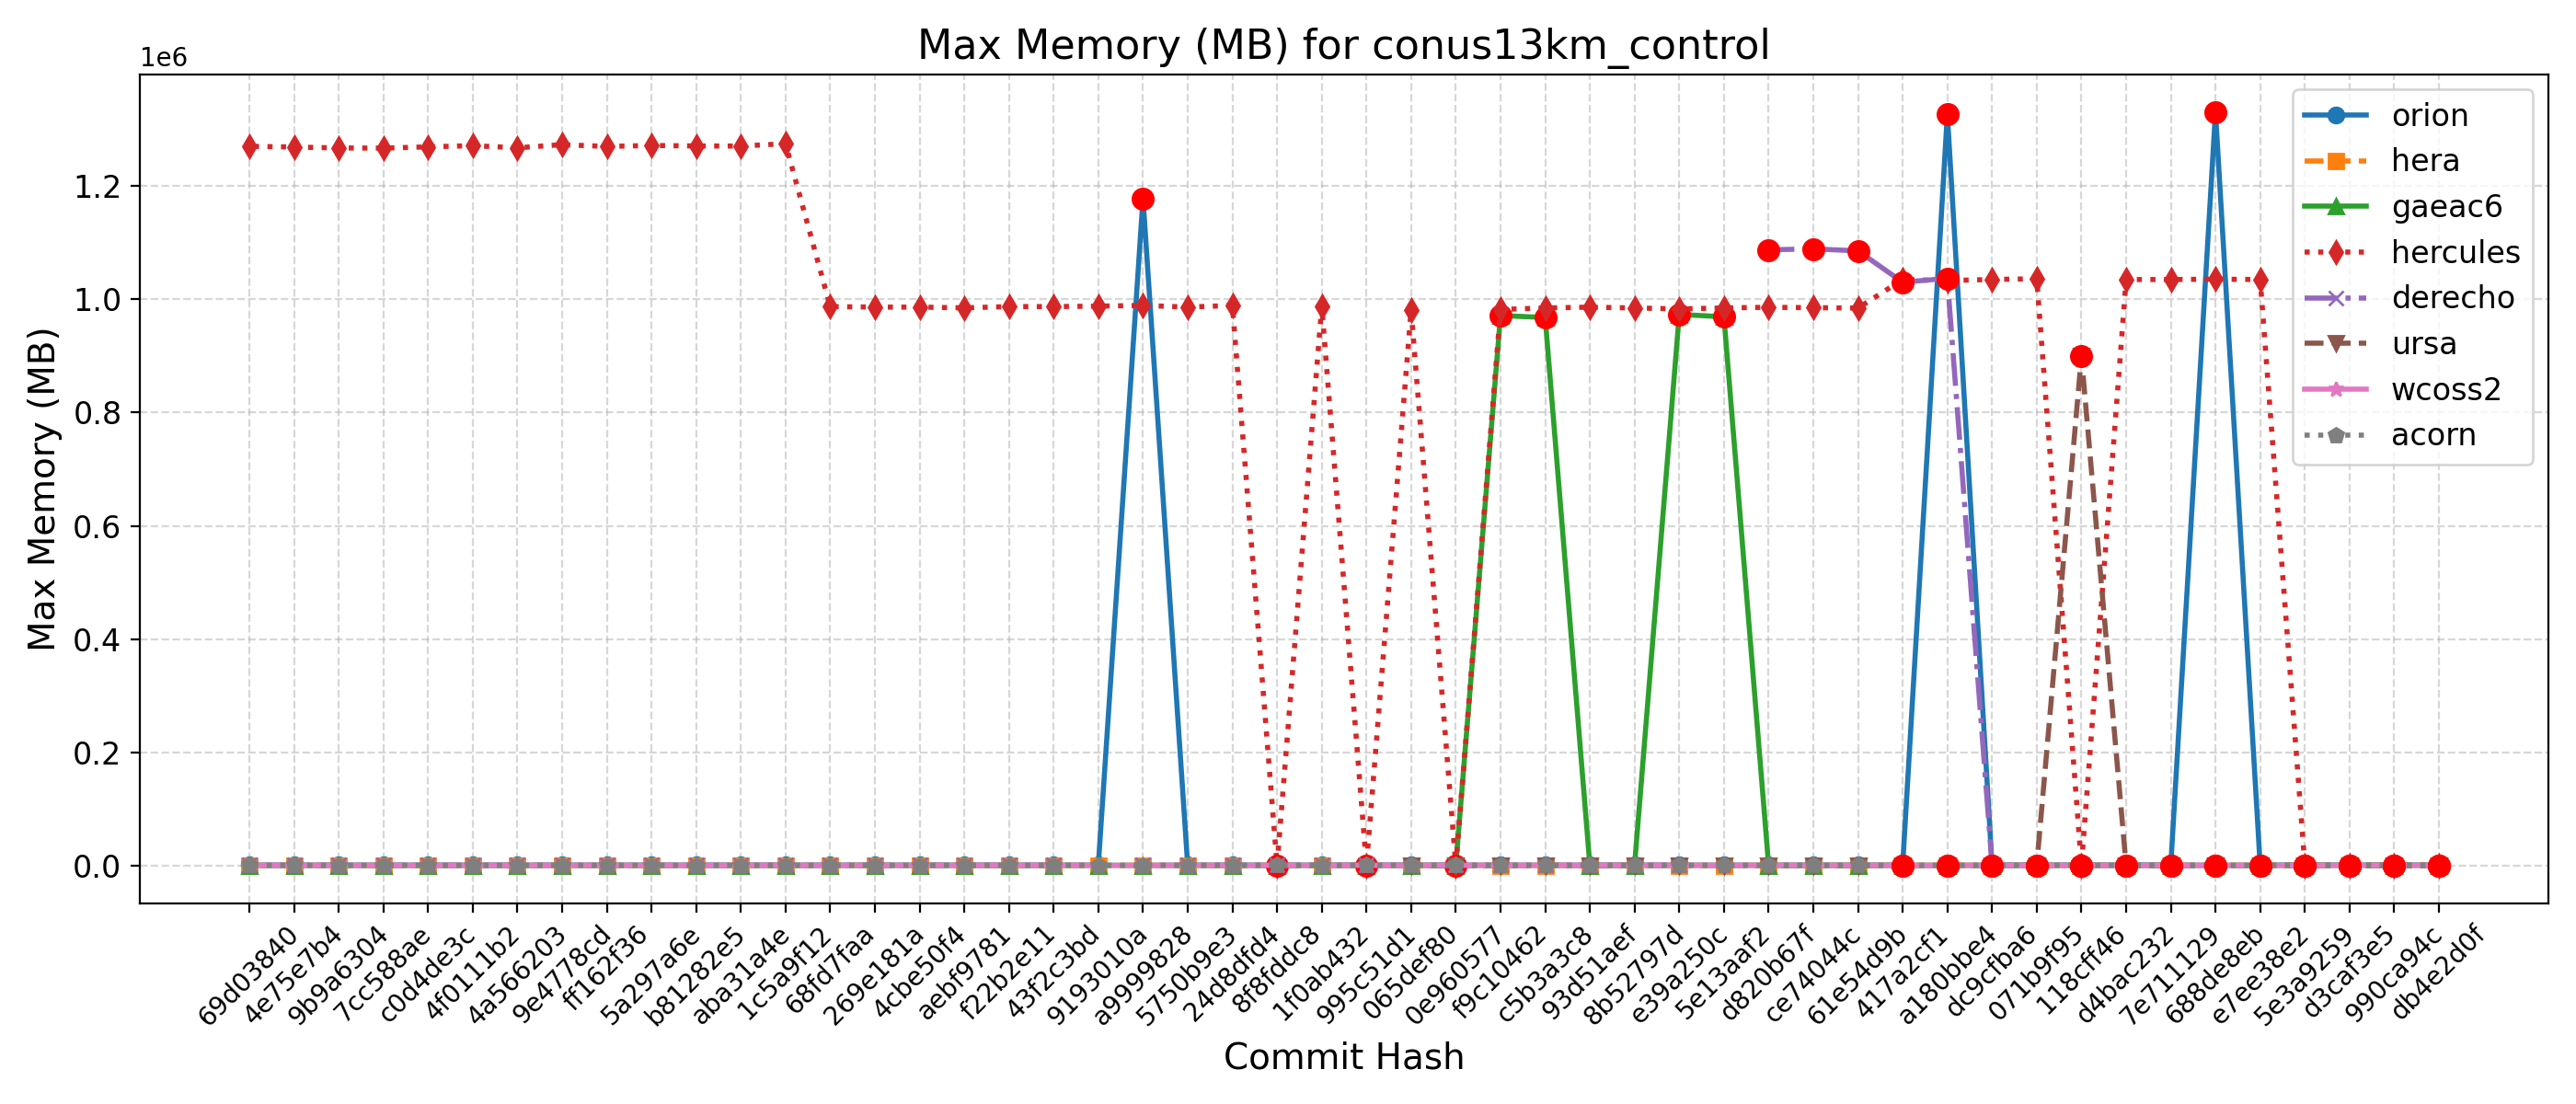

The data file committed next to this chart (first rows):
Hash, Date, Message, orion, hera, gaeac6, hercules, derecho, ursa, wcoss2, acorn
db4e2d0f, 2025-09-18, Replace icplocn2atm (integer) with use_o…, 1326, 1027, 1034, 1034, , 905, 1016, 1020
990ca94c, 2025-09-16, Update tests such that LSM and LANDICE a…, 1324, 1028, 1034, 1034, , 906, 1016, 1020
d3caf3e5, 2025-09-15, update mom6 to its main repo. 20250818 c…, 1325, 1028, 1037, 1034, , 906, 1015, 1020
5e3a9259, 2025-09-10, Introduce tuning parameter for convectiv…, 1329, 1027, 1032, 1034, , 905, 1021, 1020
e7ee38e2, 2025-09-08, Scale-aware 3DTKE EDMF and TTE-EDMF GFS …, 1324, 1027, 1033, 1034464, , 945, 1021, 1019
688de8eb, 2025-09-04, Fix default cdmbgwd settings (#2788), 1330248, 1030, 1032, 1035140, 1031, 906, 1022, 1019
7e711129, 2025-09-02, Use container with spack stack 1.9.2 (#2…, 1322, 1025, 1034, 1034508, 1031, 905, 1021, 1020
d4bac232, 2025-08-29, MPAS dycore + Atmosphere Generalization …, 1322, 1025, 1034, 1034508, 1031, 905, 1021, 1020
118cff46, 2025-08-25, Add FV3 grid mask for regional domains t…, 1331, 1027, 1029, 1035, 1031, 898988, 1021, 1019
071b9f95, 2025-08-22, Fix Restart IAU and Ultra-Low Reproducib…, 1328, 1027, 1027, 1035864, 1034, 905, 1015, 1019
dc9cfba6, 2025-08-19, Update CICE through 2025-07 and switch t…, 1320, 1029, 1028, 1034612, 1029, 906, 1022, 1019
a180bbe4, 2025-08-15, FV3: Fix Prate_avg and UPP call freq + F…, 1326396, 1028, 1030, 1032600, 1036536, 904, 1022, 1020
417a2cf1, 2025-08-13, Fix conus13km tests restart and decompos…, 1331, 1031, 1027, 1034504, 1029756, 905, 1019, 1020
61e54d9b, 2025-08-11, Add two-way ocean-wave coupling feature …, 1191, 970, 970, 984104, 1085108, 860, 1090, 1083
ce74044c, 2025-08-06, Create a user-friendly "process model" t…, 1194, 966, 969, 984884, 1088532, 859, 1090, 1084
d820b67f, 2025-08-01, Update GOCART to v2.4.3 (#2819), 1192, 972, 969, 985472, 1086932, 860, 1089, 1084
5e13aaf2, 2025-07-29, Update DATM meshes and switch to bilinea…, 1193, 969, 968756, 984408, , 856, 1089, 1083
e39a250c, 2025-07-24, Update FV3 hash to include UPP ss192/Urs…, 1195, 971, 972860, 982620, 1084, 858, 1088, 1082
8b52797d, 2025-07-21, Combination of 2684,2707,2771 (MERRA2 3-…, 1194, 971, 969, 984320, 1085, 859, 1090, 1084
93d51aef, 2025-07-17, Exporting Canopy Variables from AQM to F…, 1185, 969, 970, 985712, 1085, 858, 1089, 1083
c5b3a3c8, 2025-07-14, GFDLMP-v3 and TEMPO MP microphysics (#25…, 1190, 969, 967508, 984336, 1085, 859, 1089, 1084
f9c10462, 2025-07-11, Combination of several CCPP-physics PRs …, 1194, 969, 970928, 981640, 1088, 858, 1089, 1085
0e960577, 2025-07-09, Combination #2777 (maintask writes CMEPS…, 1191, 969, 969, 983, 1084, 856, 1088, 1084
065def80, 2025-07-07, Port UFS-WM to Ursa (#2471), 1188, 969, 970, 980728, 1089, 859, 1088, 1085
995c51d1, 2025-07-03, Upgrade UFS-WM to spack-stack/1.9.2 (#26…, 1188, 969, 970, 985, 1089, , 1088, 1085
1f0ab432, 2025-07-01, Reduce WW3 memory use (#2624), 1183, 965, 969, 987612, 1098, , 1088, 1081
8f8fddc8, 2025-06-30, Bring in scale-aware 3DTKE related chang…, 1185, 966, 968, 985, 1101, , 1087, 1082
24d8dfd4, 2025-06-26, Slight modification in orographic gravit…, 1181, 964, 967, 988788, 1096, , 1084, 1077
5750b9e3, 2025-06-20, gcycle update (#2747), 1181, 965, 970, 985892, 1097, , 1079, 1077
a9999828, 2025-06-12, Add a new parameter in dycore to control…, 1177684, 964, 969, 988780, 1096, , 1084, 1077
9193010a, 2025-06-06, In Noah-MP, set zero for canopy liquid a…, 1184, 964, 965, 987540, , , 1079, 1077
43f2c3bd, 2025-06-04, Urgent Documentation Update for HSD Capa…, 1187, 964, 966, 986764, 1098, , 1084, 1077
f22b2e11, 2025-06-02, Bug fix for surface roughness calculatio…, 1187, 964, 966, 986764, 1098, , 1084, 1077
aebf9781, 2025-05-27, Fix bug to improve wave initialization b…, 1186, 955, 966, 984500, 1098, , 1084, 1076
4cbe50f4, 2025-05-23, Add idealized, regional tropical cyclone…, 1198, 951, 967, 985812, 1097, , 1084, 1077
269e181a, 2025-05-23, Add GFSv17 IAU restart tests without wav…, 1198, 951, 967, 985812, 1097, , 1084, 1077
68fd7faa, 2025-05-15, Enable Hera, Hercules Gnu tests: cpld_de…, 1185, 963, 966, 986748, 1097, , 1079, 1077
1c5a9f12, 2025-05-09, Add "ultra low" coupled configurations t…, 1185, 869, 966, 1274216, 1097, , 1079, 1077
aba31a4e, 2025-05-06, Resolve miscellaneous WM issues and upda…, 1182, 857, 969, 1269944, 1099, , 1084, 1076
b81282e5, 2025-05-05, Switch to vector remapping and bilinear …, 1182, 857, 969, 1270112, 1099, , 1084, 1076
5a297a6e, 2025-05-02, improve coupled model startup cost for w…, 1183, 856, 965, 1271024, 1099, , 1078, 1076
ff162f36, 2025-05-01, NSSL MP scheme updates + Stochastic Phys…, 1179, 860, 966, 1269272, 1097, , 1084, 1076
9e4778cd, 2025-04-25, Loosen restriction on optional arguments…, 1187, 858, 965, 1272452, 1095, , 1084, 1076
4a566203, 2025-04-23, CMake Atmosphere Dycore Generalization +…, 1181, 862, 970, 1266872, 1097, , 1082, 1076
4f0111b2, 2025-04-21, Add CMEPS log file at restart write; IAU…, 1183, 858, 968, 1270656, 1096, , 1082, 1079
c0d4de3c, 2025-04-18, Update mom6 to its main repository 20250…, 1186, 859, 969, 1268532, 1098, , 1083, 1079
7cc588ae, 2025-04-16, Add PIO configuration variables for CMEP…, 1184, 871, 970, 1266352, 1095, , 1083, 1079
9b9a6304, 2025-04-11, Memcheck fixes (#2655), 1182, 868, 968, 1266616, 1096, , 1083, 1079
4e75e7b4, 2025-04-10, Update upp submodule to the latest UPP (…, 1190, 874, 975, 1268228, 1098, , 1081, 1083
69d03840, 2025-04-07, Use ESMF Redist instead of Remap for FV3…, 1184, 862, 975, 1269584, 1098, , 1082, 1082
